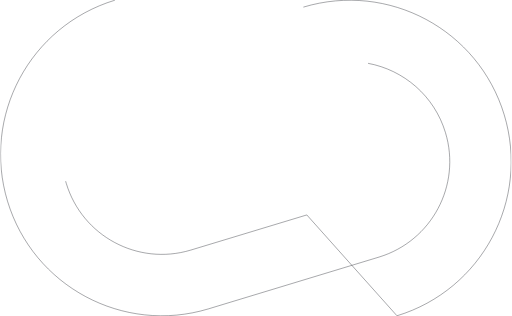
t = 0.00 s
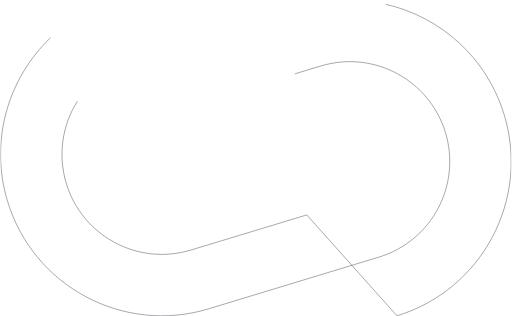
t = 2.71 s
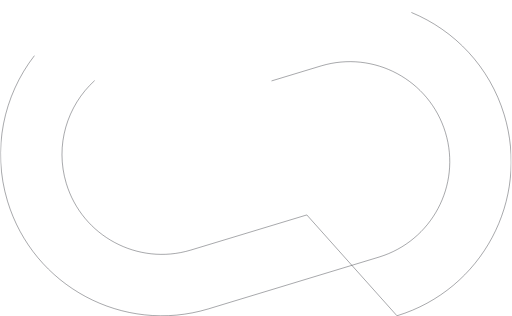
t = 3.58 s
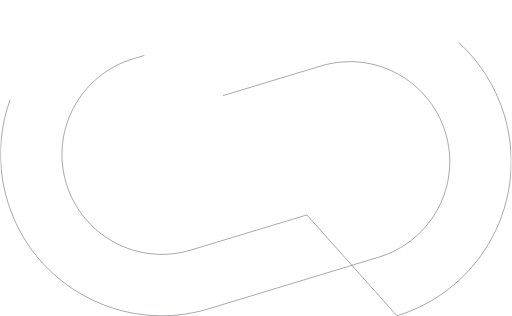
t = 5.41 s
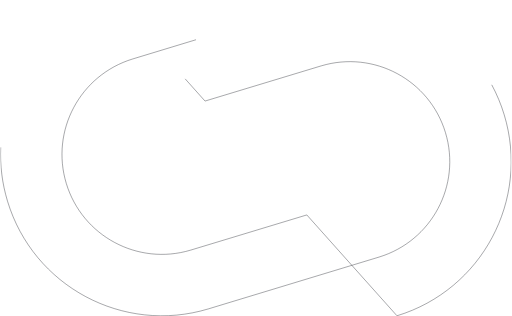
t = 7.17 s
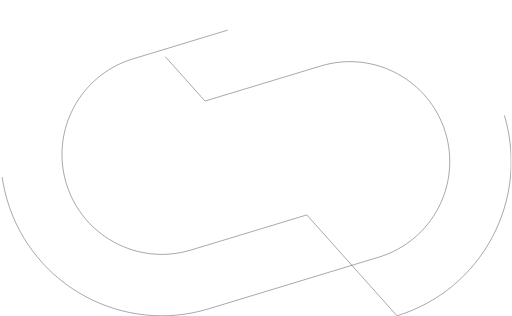
t = 8.24 s

The animated SVG that drew these frames (rendered in a browser with its animation timeline set to each time). Animation: 4 SMIL elements (animate=4); frames cover the first 8.24 s, repeats indefinitely.

<?xml version="1.0" standalone="no"?>
<svg id="Animation" width="1359" height="840" viewBox="0 0 1359 840" fill="none" xmlns="http://www.w3.org/2000/svg" style="max-width: 100%; max-height: 100%;">
<g clip-path="url(#clip0_1507_119072)">
<rect width="1358.33" height="840" stroke-dasharray="0,0,3283.5657768081596,1113.0943794418401"><animate attributeType="XML" attributeName="stroke-dasharray" repeatCount="indefinite" dur="42.481789193976844s" values="0,0,2913.3430942118184,1483.3170620381813;
          0,1483.3170620381813,2913.3430942118184,0;
          2913.3430942118184,1483.3170620381813,0,0" keyTimes="0; 0.3373735993512249; 1"></animate></rect>
<path d="M805.469 18.9326C1031.86 -49.219 1270.77 78.8062 1339.33 305.172C1407.86 531.46 1280.25 770.439 1054.23 839.446L814.572 571.345L505.553 664.938C365.427 706.962 217.633 627.693 175.201 487.593C132.769 347.493 211.744 199.542 351.639 156.756L805.469 18.9326Z" stroke="#15191F" stroke-miterlimit="10" stroke-dasharray="0,0,2245.816528896391,1088.964721103609"><animate attributeType="XML" attributeName="stroke-dasharray" repeatCount="indefinite" dur="40.7758743745656s" values="0,0,2449.435582518411,885.3456674815891;
          0,885.3456674815891,2449.435582518411,0;
          2449.435582518411,885.3456674815891,0,0" keyTimes="0; 0.2654883787299659; 1"></animate></path>
<path d="M304.331 0.553955C78.1694 69.4673 -49.5559 308.535 19.0035 534.9C87.5629 761.266 326.47 889.291 552.862 821.14L1006.69 683.316C1146.59 640.53 1225.56 492.579 1183.13 352.479C1140.7 212.38 992.904 133.11 852.778 175.134L543.992 268.656L304.331 0.553955Z" stroke="#15191F" stroke-miterlimit="10" stroke-dasharray="0,0,2354.8534867855233,979.9292280582265"><animate attributeType="XML" attributeName="stroke-dasharray" repeatCount="indefinite" dur="45.29227817749632s" values="0,0,2525.6908543383333,809.0918605054164;
          0,809.0918605054164,2525.6908543383333,0;
          2525.6908543383333,809.0918605054164,0,0" keyTimes="0; 0.24262206257217156; 1"></animate></path>
</g>
<defs>
<clipPath id="clip0_1507_119072">
<rect width="1358.33" height="840" stroke-dasharray="0,0,2901.8894487614966,1494.7707074885034"><animate attributeType="XML" attributeName="stroke-dasharray" repeatCount="indefinite" dur="42.933661881425685s" values="0,0,3217.5566768778135,1179.1034793721865;
          0,1179.1034793721865,3217.5566768778135,0;
          3217.5566768778135,1179.1034793721865,0,0" keyTimes="0; 0.2681816282061399; 1"></animate></rect>
</clipPath>
</defs>
<setting>{"type":"loader","speed":1,"random":0.8,"shift":1,"size":0.8,"rupture":50}</setting></svg>
